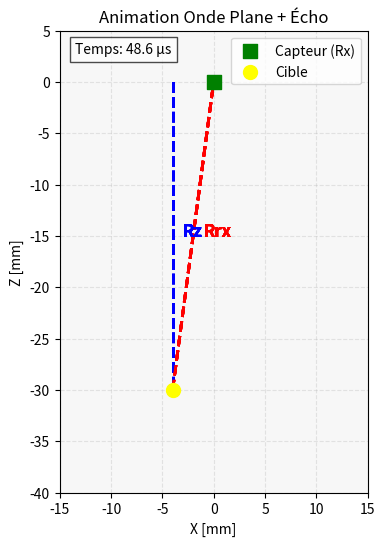

Generate this figure with matplotlib:
import numpy as np
import matplotlib.pyplot as plt
import matplotlib.animation as animation

# --- 1. Paramètres Physiques ---
c = 1540.0        # Vitesse du son (m/s)
f0 = 2.5e6        # Fréquence (2.5 MHz pour mieux voir les cycles)
fs = 100e6        # Fréquence d'échantillonnage simulation

# Coordonnées (en mm convertis en mètres)
x_target = -4e-3
z_target = -30e-3 # La cible est "en bas"
x_sensor = 0.0
z_sensor = 0.0

# Grille de simulation
Nx, Nz = 300, 400
x_range = np.linspace(-15e-3, 15e-3, Nx)
z_range = np.linspace(5e-3, -40e-3, Nz) # De haut (+5mm) en bas (-40mm)
X, Z = np.meshgrid(x_range, z_range)

# Définition de l'impulsion (Pulse Gaussien)
def pulse(t):
    sigma = 0.3 / f0 # Durée de l'impulsion
    return np.cos(2 * np.pi * f0 * t) * np.exp(-(t**2) / (2 * sigma**2))

# --- 2. Configuration de l'Animation ---
fig, ax = plt.subplots(figsize=(8, 6))

# Calculs des distances géométriques pour le tracé final
dist_Rz = np.abs(z_target - 0) # Distance aller (Onde Plane verticale)
dist_Rrx = np.sqrt((x_target - x_sensor)**2 + (z_target - z_sensor)**2) # Distance retour

# Temps total de simulation (Aller + Retour + Marge)
t_aller = dist_Rz / c
t_retour = dist_Rrx / c
t_total = t_aller + t_retour + 10e-6 
frames = 100
dt = t_total / frames

# Initialisation de l'image
img = ax.imshow(np.zeros_like(X), extent=[x_range[0]*1e3, x_range[-1]*1e3, z_range[-1]*1e3, z_range[0]*1e3], 
                cmap='RdBu', vmin=-1, vmax=1, aspect='equal', alpha=0.8)

# Ajout des éléments fixes
ax.scatter([x_sensor*1e3], [z_sensor*1e3], c='green', marker='s', s=100, label='Capteur (Rx)', zorder=10)
ax.scatter([x_target*1e3], [z_target*1e3], c='yellow', marker='o', s=100, label='Cible', zorder=10)
ax.set_xlabel("X [mm]")
ax.set_ylabel("Z [mm]")
ax.set_title("Animation Onde Plane + Écho")
ax.grid(True, linestyle='--', alpha=0.3)
ax.legend(loc='upper right')

# Textes et lignes pour la fin
line_rz, = ax.plot([], [], 'b--', linewidth=2, label='Rz (Aller)')
line_rrx, = ax.plot([], [], 'r--', linewidth=2, label='Rrx (Retour)')
text_info = ax.text(0.05, 0.95, '', transform=ax.transAxes, color='black', bbox=dict(facecolor='white', alpha=0.7))

def update(frame):
    t = frame * dt
    
    # --- A. Onde Plane (Aller) ---
    # Elle part de z=0 et descend vers les z négatifs
    # Le front d'onde est à la position z = -c*t
    # Distance parcourue depuis z=0 est |z|
    # L'onde existe si t correspond au temps de trajet pour atteindre la profondeur Z
    tau_tx = np.abs(Z) / c 
    # Masque: l'onde plane n'existe plus après avoir dépassé la cible (pour clarifier l'image)
    mask_incident = (Z > z_target) 
    wave_inc = pulse(t - tau_tx) * mask_incident * 0.8

    # --- B. Onde Sphérique (Retour/Huygens) ---
    # Elle part de la cible à t_aller
    # Distance radiale depuis la cible
    R_from_target = np.sqrt((X - x_target)**2 + (Z - z_target)**2)
    
    # Le temps "local" de l'écho est t - (temps aller + temps propagation depuis cible)
    tau_echo = t_aller + (R_from_target / c)
    wave_refl = pulse(t - tau_echo) * 0.5 # Amplitude plus faible
    
    # Somme des ondes
    field = wave_inc + wave_refl
    
    img.set_data(field)
    text_info.set_text(f'Temps: {t*1e6:.1f} µs')

    # --- C. Tracé final des vecteurs (Dernières images) ---
    if frame > frames - 10:
        # Tracer Rz (Aller - Vertical)
        # De (x_target, 0) à (x_target, z_target)
        ax.plot([x_target*1e3, x_target*1e3], [0, z_target*1e3], 'b--', lw=2)
        ax.text(x_target*1e3 + 1, z_target*1e3 / 2, 'Rz', color='blue', fontsize=12, fontweight='bold')
        
        # Tracer Rrx (Retour - Oblique)
        # De (x_target, z_target) à (x_sensor, z_sensor)
        ax.plot([x_target*1e3, x_sensor*1e3], [z_target*1e3, z_sensor*1e3], 'r--', lw=2)
        # Annotation au milieu du segment
        mid_x = (x_target + x_sensor) / 2 * 1e3
        mid_z = (z_target + z_sensor) / 2 * 1e3
        ax.text(mid_x + 1, mid_z, 'Rrx', color='red', fontsize=12, fontweight='bold')
        
    return img, line_rz, line_rrx, text_info

ani = animation.FuncAnimation(fig, update, frames=frames, interval=50, blit=False)

# Sauvegarder en GIF
# writer='pillow' est le moteur de création de GIF intégré
# fps=20 définit la fluidité (20 images par seconde)
ani.save('animation_onde.gif', writer='pillow', fps=20)

print("Sauvegarde terminée : animation_onde.gif")

plt.show()
